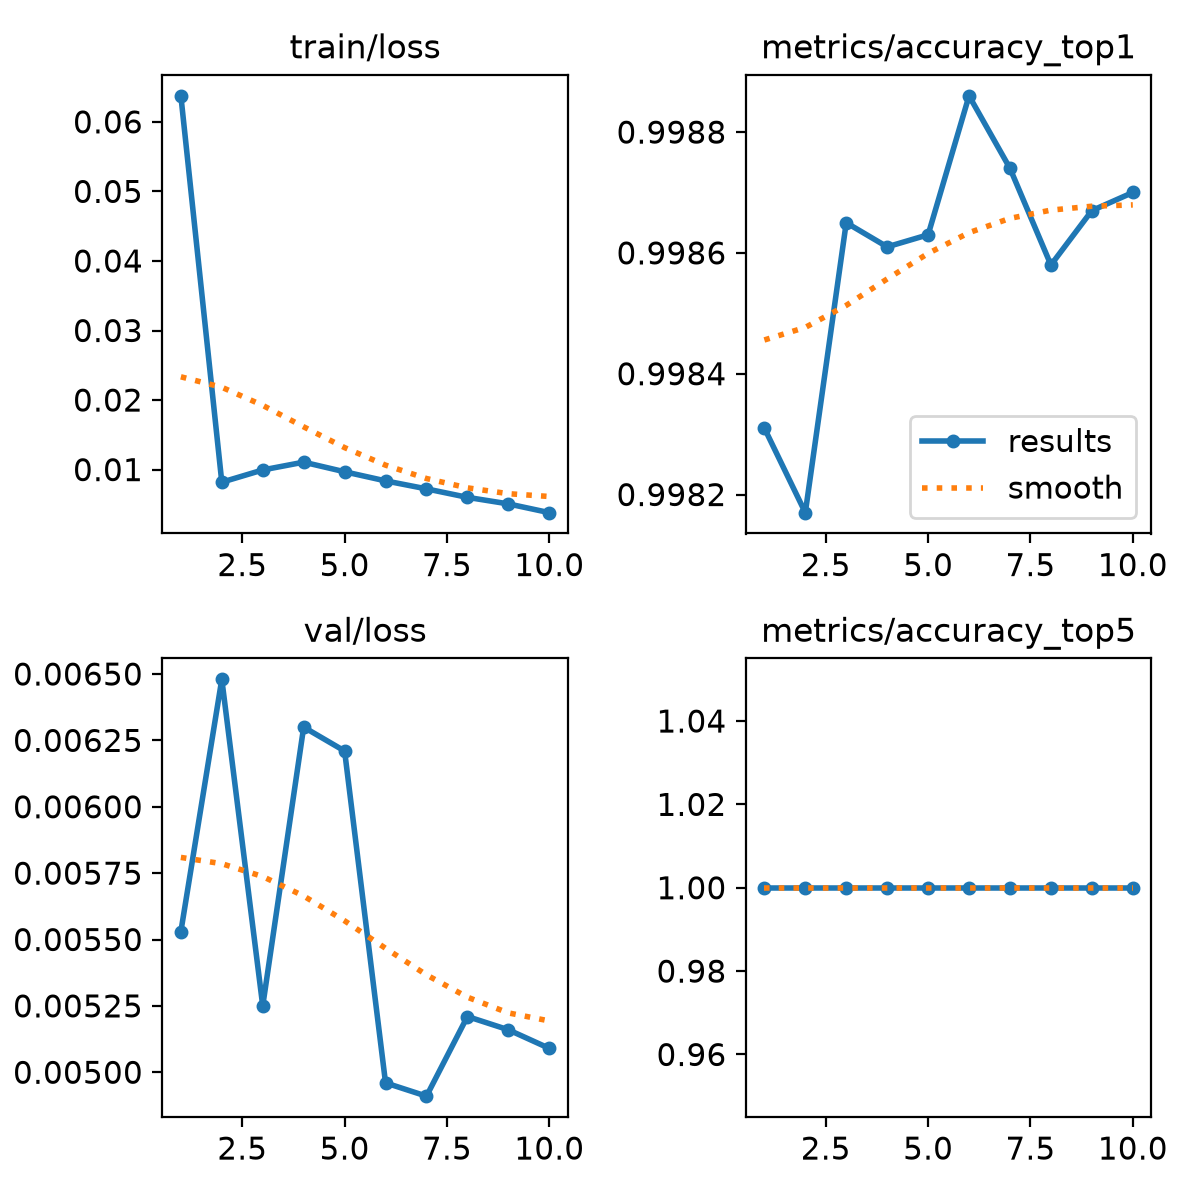

The file beside this chart, header and first rows:
epoch, time, train/loss, metrics/accuracy_top1, metrics/accuracy_top5, val/loss, lr/pg0, lr/pg1, lr/pg2, lr/pg3, lr/pg4, lr/pg5, lr/pg6, lr/pg7
1, 287.9, 0.06374, 0.9983, 1, 0.00553, 0.009994, 0.003331, 0.009994, 0.003331, 0.009994, 0.003331, 0.009994, 0.003331
2, 526.1, 0.00819, 0.9982, 1, 0.00648, 0.01801, 0.006005, 0.01801, 0.006005, 0.01801, 0.006005, 0.01801, 0.006005
3, 761.5, 0.00995, 0.9987, 1, 0.00525, 0.02406, 0.008018, 0.02406, 0.008018, 0.02406, 0.008018, 0.02406, 0.008018
4, 992.7, 0.01107, 0.9986, 1, 0.0063, 0.02109, 0.00703, 0.02109, 0.00703, 0.02109, 0.00703, 0.02109, 0.00703
5, 1224, 0.00969, 0.9986, 1, 0.00621, 0.01812, 0.00604, 0.01812, 0.00604, 0.01812, 0.00604, 0.01812, 0.00604
6, 1455, 0.00838, 0.9989, 1, 0.00496, 0.01515, 0.00505, 0.01515, 0.00505, 0.01515, 0.00505, 0.01515, 0.00505
7, 1688, 0.00723, 0.9987, 1, 0.00491, 0.01218, 0.00406, 0.01218, 0.00406, 0.01218, 0.00406, 0.01218, 0.00406
8, 1922, 0.00601, 0.9986, 1, 0.00521, 0.00921, 0.00307, 0.00921, 0.00307, 0.00921, 0.00307, 0.00921, 0.00307
9, 2171, 0.00507, 0.9987, 1, 0.00516, 0.00624, 0.00208, 0.00624, 0.00208, 0.00624, 0.00208, 0.00624, 0.00208
10, 2410, 0.00381, 0.9987, 1, 0.00509, 0.00327, 0.00109, 0.00327, 0.00109, 0.00327, 0.00109, 0.00327, 0.00109
